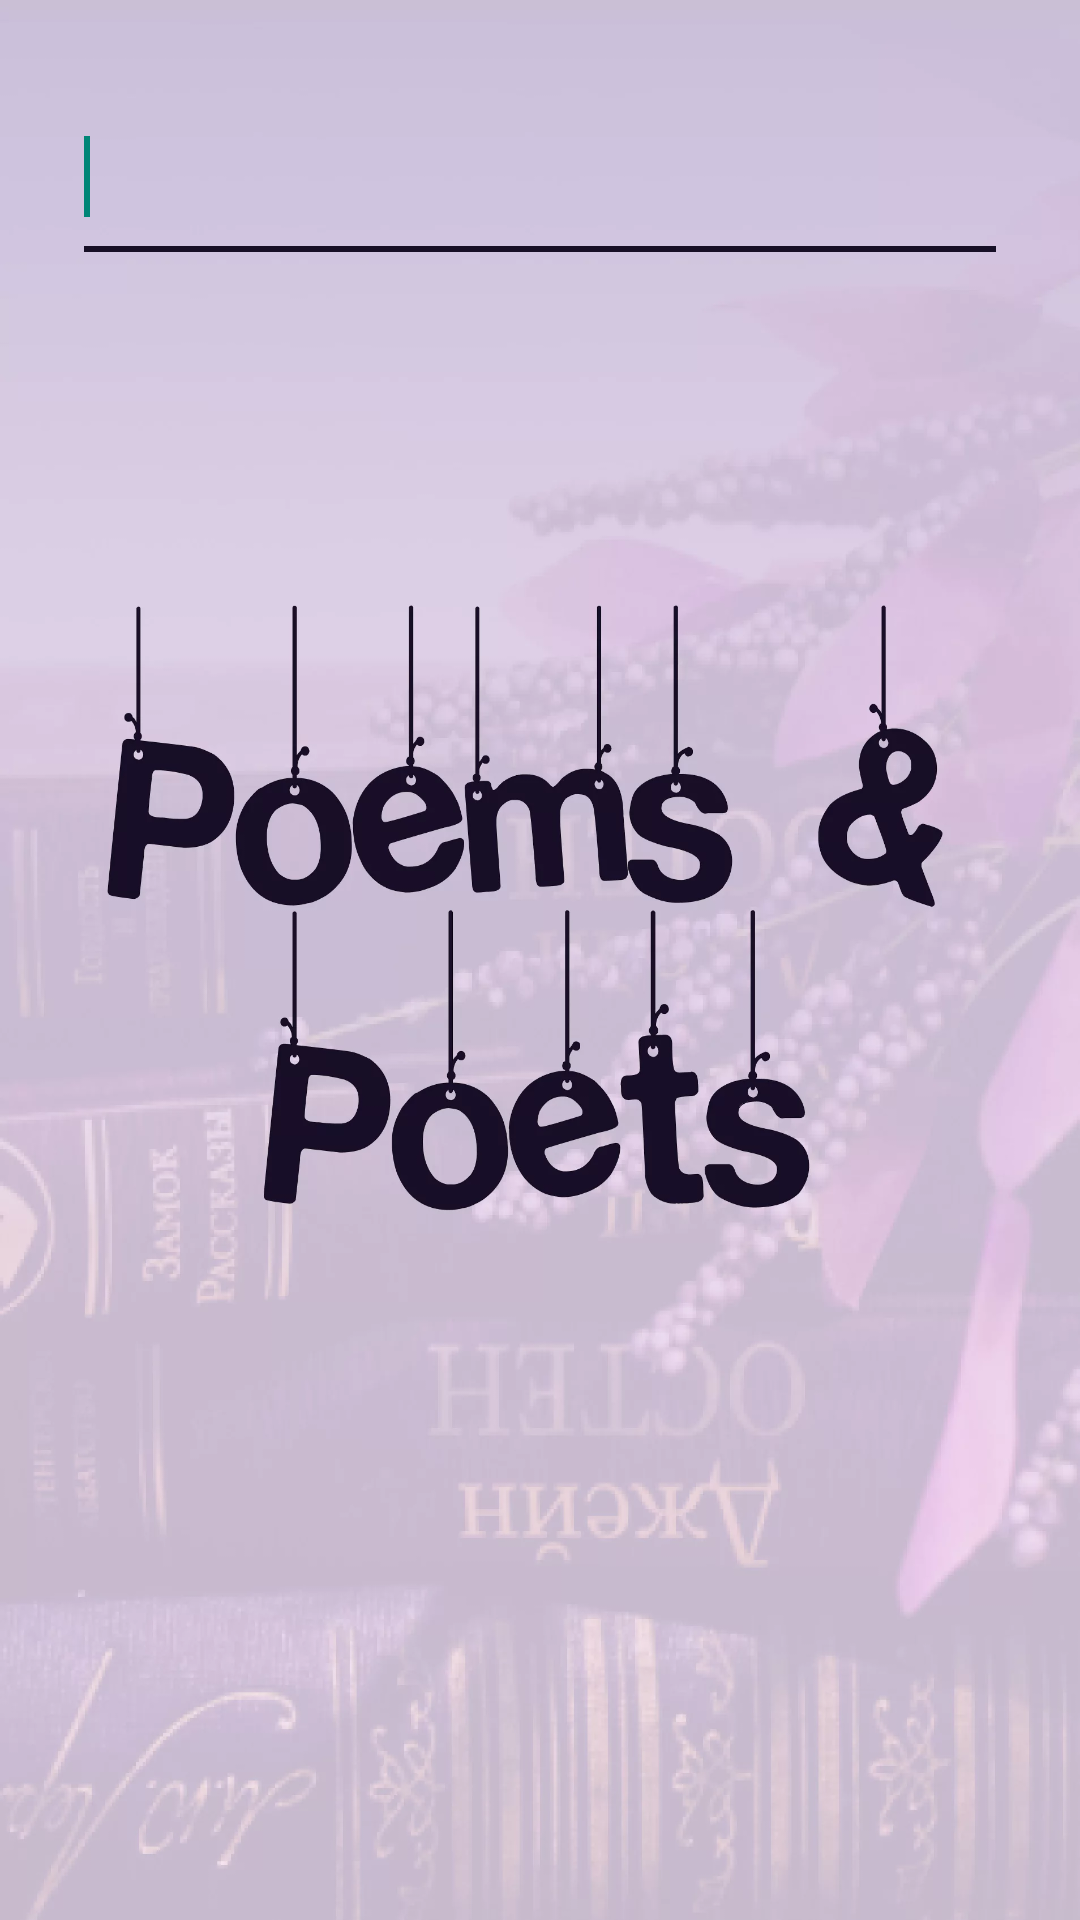

Produce the Android XML layout that renders to this screen, including the resource entries it uses.
<!-- AndroidManifest.xml: application theme Theme.PoemPoet -->
<!-- res/layout/prompt.xml -->
<?xml version="1.0" encoding="utf-8"?>
<LinearLayout xmlns:android="http://schemas.android.com/apk/res/android"
    android:id="@+id/layout_root"
    android:layout_width="match_parent"
    android:layout_height="match_parent"
    android:orientation="vertical">

    <EditText
        android:layout_width="match_parent"
        android:layout_height="67dp"
        android:layout_margin="24dp"
        android:layout_marginTop="15dp"
        android:autofillHints=""
        android:backgroundTint="#170F26"
        android:ems="10"
        android:fontFamily="@font/reza_zulmi_sans"
        android:foregroundGravity="center_vertical"
        android:inputType="textPersonName"
        android:textColor="#170F26"
        android:textColorHint="#170F26 "
        android:textSize="20sp">

        <requestFocus />
    </EditText>
</LinearLayout>
<!-- resources referenced by this layout -->
<resources>
  <style name="Theme.PoemPoet" parent="Theme.AppCompat.Light.NoActionBar">
          <item name="android:windowBackground">@drawable/bg_splash</item>
      </style>
  <!-- drawable bg_splash: webp bitmap (drawable-hdpi, 385958 bytes) -->
</resources>
